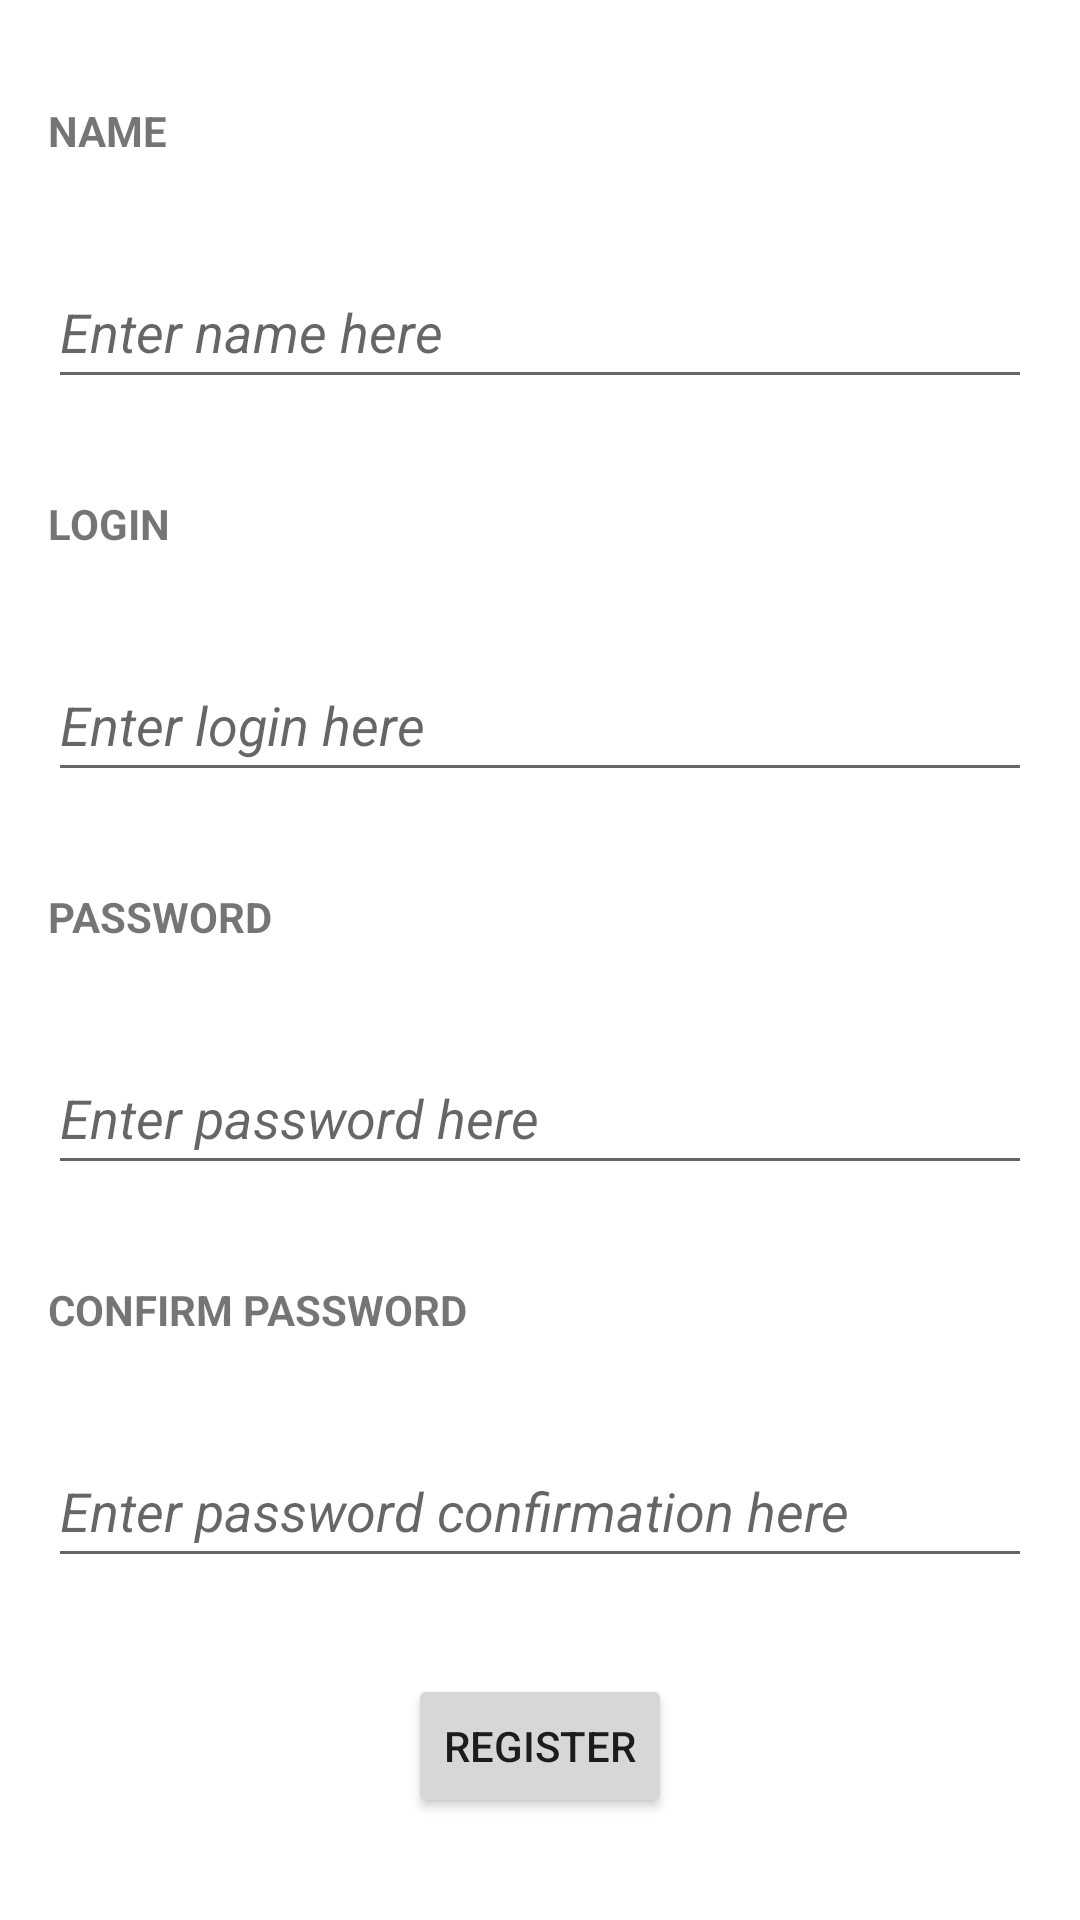

Layout XML and referenced resources for this Android screen:
<!-- AndroidManifest.xml: application theme AppTheme -->
<!-- res/layout/fragment_registrate.xml -->
<?xml version="1.0" encoding="utf-8"?>
<androidx.constraintlayout.widget.ConstraintLayout
    xmlns:android="http://schemas.android.com/apk/res/android"
    xmlns:tools="http://schemas.android.com/tools"
    xmlns:app="http://schemas.android.com/apk/res-auto"
    android:layout_width="match_parent"
    android:layout_height="match_parent">

    <ProgressBar
        android:id="@+id/progress"
        android:layout_width="wrap_content"
        android:layout_height="wrap_content"
        android:visibility="gone"
        app:layout_constraintBottom_toBottomOf="parent"
        app:layout_constraintEnd_toEndOf="parent"
        app:layout_constraintStart_toStartOf="parent"
        app:layout_constraintTop_toTopOf="parent" />

    <LinearLayout
        android:layout_width="match_parent"
        android:layout_height="match_parent"
        android:orientation="vertical"
        android:gravity="center_vertical"
        tools:layout_editor_absoluteY="16dp">

        <TextView
            android:text="@string/name"
            android:textStyle="bold"
            android:layout_marginStart="@dimen/common_spacing"
            android:layout_width="wrap_content"
            android:textAllCaps="true"
            android:layout_height="wrap_content"
            android:layout_marginBottom="@dimen/margin_bottom"
            android:background="@android:color/transparent"/>

        <EditText
            android:id="@+id/mame"
            android:textStyle="italic"
            android:layout_marginLeft="@dimen/common_spacing"
            android:layout_marginRight="@dimen/common_spacing"
            android:layout_width="match_parent"
            android:layout_height="@dimen/text_field_height"
            android:layout_marginBottom="@dimen/margin_bottom"
            android:hint="@string/enter_name_here"
            android:autofillHints="login hint"
            android:inputType="text"/>

        <TextView
            android:text="@string/login"
            android:textStyle="bold"
            android:layout_marginStart="@dimen/common_spacing"
            android:layout_width="wrap_content"
            android:textAllCaps="true"
            android:layout_height="wrap_content"
            android:layout_marginBottom="@dimen/margin_bottom"
            android:background="@android:color/transparent"/>

        <EditText
            android:id="@+id/login"
            android:textStyle="italic"
            android:layout_marginLeft="@dimen/common_spacing"
            android:layout_marginRight="@dimen/common_spacing"
            android:layout_width="match_parent"
            android:layout_height="@dimen/text_field_height"
            android:layout_marginBottom="@dimen/margin_bottom"
            android:hint="@string/enter_login_here"
            android:autofillHints="login hint"
            android:inputType="text"/>

        <TextView
            android:text="@string/password"
            android:textStyle="bold"
            android:layout_marginStart="@dimen/common_spacing"
            android:layout_width="wrap_content"
            android:textAllCaps="true"
            android:layout_height="wrap_content"
            android:layout_marginBottom="@dimen/margin_bottom"
            android:hint="@string/password_hint"
            android:background="@android:color/transparent"/>

        <EditText
            android:id="@+id/password"
            android:layout_marginLeft="@dimen/common_spacing"
            android:layout_marginRight="@dimen/common_spacing"
            android:layout_width="match_parent"
            android:layout_height="@dimen/text_field_height"
            android:layout_marginBottom="@dimen/margin_bottom"
            android:textStyle="italic"
            android:hint="@string/enter_password_here"
            android:autofillHints="password hint"
            android:inputType="textPassword"/>

        <TextView
            android:textStyle="bold"
            android:text="@string/confirm_password"
            android:layout_marginStart="@dimen/common_spacing"
            android:layout_width="wrap_content"
            android:textAllCaps="true"
            android:layout_height="wrap_content"
            android:layout_marginBottom="@dimen/margin_bottom"
            android:hint="@string/password_hint"
            android:background="@android:color/transparent"/>

        <EditText
            android:id="@+id/passwordConfirmation"
            android:textStyle="italic"
            android:layout_marginLeft="@dimen/common_spacing"
            android:layout_marginRight="@dimen/common_spacing"
            android:layout_width="match_parent"
            android:layout_height="@dimen/text_field_height"
            android:layout_marginBottom="@dimen/margin_bottom"
            android:hint="@string/enter_password_confirmation"
            android:autofillHints="password hint"
            android:inputType="textPassword"/>

        <Button
            android:id="@+id/register"
            android:layout_width="wrap_content"
            android:layout_height="wrap_content"
            android:layout_gravity="bottom|center_horizontal"
            android:text="@string/register"/>

        <FrameLayout
            android:id="@+id/photo_preview_container"
            android:layout_width="match_parent"
            android:layout_height="wrap_content"
            android:visibility="gone"
            tools:visibility="invisible">

            <ImageView
                android:id="@+id/photo_preview"
                android:layout_width="wrap_content"
                android:layout_height="wrap_content"
                android:layout_gravity="center_horizontal"/>

            <Button
                android:id="@+id/remove"
                android:layout_width="wrap_content"
                android:layout_height="wrap_content"
                android:text="@string/remove"
                android:layout_gravity="bottom|center_horizontal"/>
        </FrameLayout>
    </LinearLayout>

    <LinearLayout
        android:id="@+id/bottomAppBar"
        android:orientation="horizontal"
        app:layout_constraintBottom_toBottomOf="parent"
        android:layout_width="match_parent"
        android:layout_height="wrap_content"
        android:layout_gravity="bottom"
        style="@style/Widget.MaterialComponents.BottomAppBar.Colored"
        >

        <ImageView
            android:id="@+id/pick_photo"
            android:layout_width="wrap_content"
            android:layout_height="wrap_content"
            android:background="?selectableItemBackgroundBorderless"
            android:padding="@dimen/icon_button_padding"
            android:src="@drawable/ic_photo_pick_add_24dp">
        </ImageView>

    </LinearLayout>
</androidx.constraintlayout.widget.ConstraintLayout>
<!-- resources referenced by this layout -->
<resources>
  <dimen name="common_spacing">16dp</dimen>
  <dimen name="icon_button_padding">12dp</dimen>
  <dimen name="margin_bottom">32dp</dimen>
  <dimen name="text_field_height">48dp</dimen>
  <string name="confirm_password">Confirm Password</string>
  <string name="enter_login_here">Enter login here</string>
  <string name="enter_name_here">Enter name here</string>
  <string name="enter_password_confirmation">Enter password confirmation here</string>
  <string name="enter_password_here">Enter password here</string>
  <string name="login">Login</string>
  <string name="name">Name</string>
  <string name="password">Password</string>
  <string name="password_hint">Password hint</string>
  <string name="register">Register</string>
  <string name="remove">Remove</string>
  <style name="AppTheme" parent="Theme.MaterialComponents.DayNight.DarkActionBar">
          
          <item name="colorPrimary">@color/colorPrimary</item>
          <item name="colorPrimaryDark">@color/colorPrimaryDark</item>
          <item name="colorAccent">@color/colorAccent</item>
      </style>
  <color name="colorPrimary">#6200EE</color>
  <color name="colorPrimaryDark">#3700B3</color>
  <color name="colorAccent">#03DAC5</color>
</resources>
